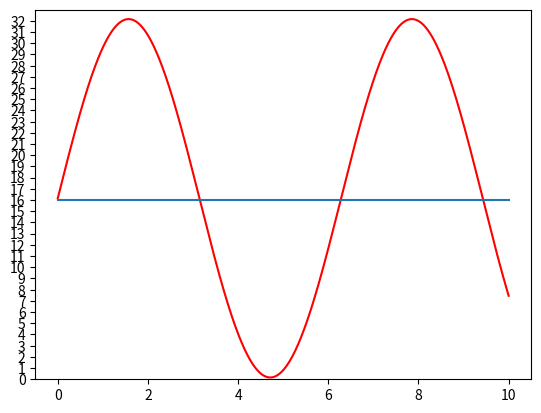

Write Python code to recreate this figure.
import numpy as np
import matplotlib.pyplot as plt
import random

x=np.linspace(0,10,1000)

#y=[0.9,1.0,1.1,1.0,0.9,1.0,1.1,1.0,0.9,1.0,1.1,1.0,0.9]
y=[16.16+16*np.sin(i) for i in  x]
y2=[16 for i in  x]

plt.ylim((0, 33))
my_y_ticks = np.arange(0, 33, 1)
plt.yticks(my_y_ticks)
plt.plot(x,y,color='red')
plt.plot(x,y2)
plt.show()